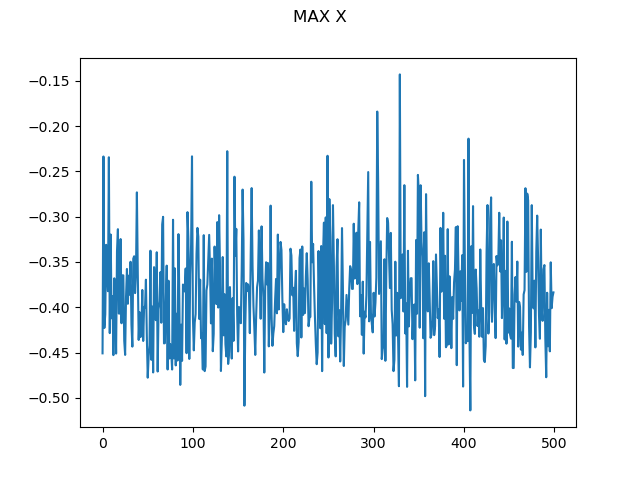

The data file committed next to this chart (first rows):
0, -0.4509284178856993
1, -0.2336
2, -0.4229
3, -0.4077
4, -0.3311
5, -0.3609
6, -0.3823
7, -0.2345
8, -0.4286
9, -0.3198
10, -0.4122
11, -0.3878
12, -0.4529
13, -0.3681
14, -0.3937
15, -0.4511
16, -0.3382
17, -0.3139
18, -0.407
19, -0.407
20, -0.3248
21, -0.4177
22, -0.3647
23, -0.3648
24, -0.437
25, -0.4527
26, -0.3884
27, -0.3578
28, -0.3962
29, -0.3652
30, -0.3862
31, -0.3498
32, -0.4193
33, -0.4435
34, -0.3464
35, -0.3437
36, -0.3844
37, -0.3618
38, -0.2732
39, -0.3622
40, -0.4361
41, -0.4055
42, -0.433
43, -0.4233
44, -0.381
45, -0.4373
46, -0.3996
47, -0.4004
48, -0.3696
49, -0.4313
50, -0.4778
51, -0.4544
52, -0.4423
53, -0.3376
54, -0.4581
55, -0.3993
56, -0.472
57, -0.3558
58, -0.3713
59, -0.4143
60, -0.3393
... 439 more rows
